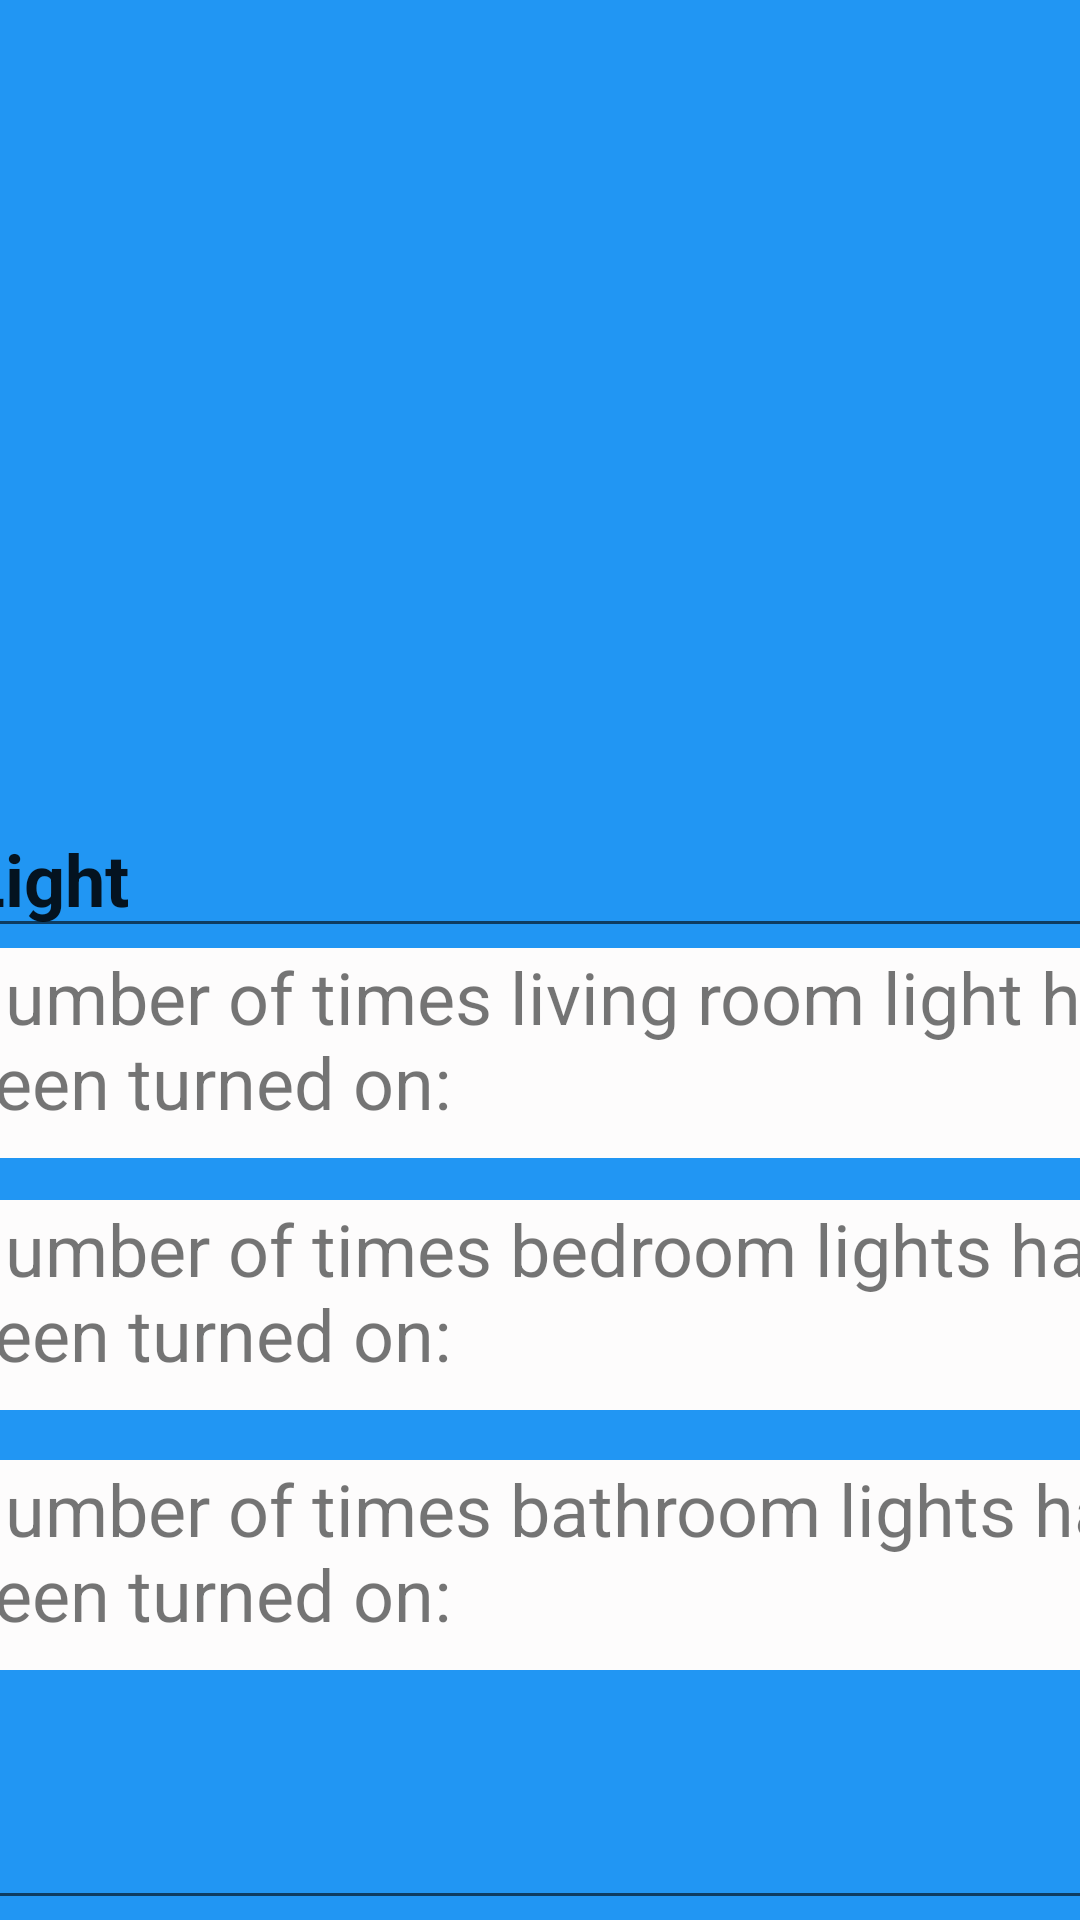

Android layout source for this screen:
<!-- AndroidManifest.xml: application theme AppTheme -->
<!-- res/layout/fragment_analysis_light.xml -->
<?xml version="1.0" encoding="utf-8"?>
<layout xmlns:android="http://schemas.android.com/apk/res/android"
    xmlns:tools="http://schemas.android.com/tools">


    <androidx.constraintlayout.widget.ConstraintLayout
        xmlns:app="http://schemas.android.com/apk/res-auto"
        android:id="@+id/linearLayout"
        android:layout_width="match_parent"
        android:layout_height="match_parent"
        android:background="#2196F3">

        <ImageView
            android:id="@+id/imageView3"
            android:layout_width="416dp"
            android:layout_height="178dp"
            android:contentDescription="doorpng"
            app:layout_constraintBottom_toBottomOf="parent"
            app:layout_constraintEnd_toEndOf="parent"
            app:layout_constraintHorizontal_bias="0.6"
            app:layout_constraintStart_toStartOf="parent"
            app:layout_constraintTop_toTopOf="parent"
            app:layout_constraintVertical_bias="0.091"
            app:srcCompat="@drawable/a_light" />

        <LinearLayout
            android:layout_width="408dp"
            android:layout_height="388dp"
            android:layout_marginTop="252dp"
            android:orientation="vertical"
            app:layout_constraintBottom_toBottomOf="parent"
            app:layout_constraintEnd_toEndOf="parent"
            app:layout_constraintHorizontal_bias="0.333"
            app:layout_constraintStart_toStartOf="parent"
            app:layout_constraintTop_toTopOf="parent">

            <androidx.constraintlayout.widget.ConstraintLayout
                android:layout_width="match_parent"
                android:layout_height="match_parent">

                <EditText
                    android:id="@+id/editText3"
                    android:layout_width="400dp"
                    android:layout_height="48dp"
                    android:ems="10"
                    android:inputType="textPersonName"
                    android:text="Light"
                    android:textSize="24sp"
                    android:textStyle="bold"
                    app:layout_constraintBottom_toBottomOf="parent"
                    app:layout_constraintEnd_toEndOf="parent"
                    app:layout_constraintHorizontal_bias="0.0"
                    app:layout_constraintStart_toStartOf="parent"
                    app:layout_constraintTop_toTopOf="parent"
                    app:layout_constraintVertical_bias="0.047" />

                <EditText
                    android:id="@+id/editText4"
                    android:layout_width="400dp"
                    android:layout_height="48dp"
                    android:ems="10"
                    android:inputType="textPersonName"
                    app:layout_constraintBottom_toBottomOf="parent"
                    app:layout_constraintEnd_toEndOf="parent"
                    app:layout_constraintHorizontal_bias="0.0"
                    app:layout_constraintStart_toStartOf="parent"
                    app:layout_constraintTop_toTopOf="parent"
                    app:layout_constraintVertical_bias="1.0" />

                <TextView
                    android:id="@+id/textView2"
                    android:layout_width="409dp"
                    android:layout_height="70dp"
                    android:background="#FDFCFC"
                    android:text="Number of times living room light has been turned on:"
                    android:textSize="24sp"
                    app:layout_constraintEnd_toEndOf="parent"
                    app:layout_constraintStart_toStartOf="parent"
                    app:layout_constraintTop_toBottomOf="@+id/editText3" />

                <TextView
                    android:id="@+id/textView3"
                    android:layout_width="409dp"
                    android:layout_height="70dp"
                    android:background="#FDFCFC"
                    android:text="Number of times bedroom lights has been turned on:"
                    android:textSize="24sp"
                    app:layout_constraintBottom_toBottomOf="parent"
                    app:layout_constraintEnd_toEndOf="parent"
                    app:layout_constraintHorizontal_bias="0.0"
                    app:layout_constraintStart_toStartOf="parent"
                    app:layout_constraintTop_toBottomOf="@+id/textView2"
                    app:layout_constraintVertical_bias="0.076" />

                <TextView
                    android:id="@+id/textView"
                    android:layout_width="409dp"
                    android:layout_height="70dp"
                    android:background="#FDFCFC"
                    android:text="Number of times bathroom lights has been turned on:"
                    android:textSize="24sp"
                    app:layout_constraintBottom_toBottomOf="parent"
                    app:layout_constraintEnd_toEndOf="parent"
                    app:layout_constraintHorizontal_bias="0.0"
                    app:layout_constraintStart_toStartOf="parent"
                    app:layout_constraintTop_toBottomOf="@+id/textView2"
                    app:layout_constraintVertical_bias="0.548" />
            </androidx.constraintlayout.widget.ConstraintLayout>

        </LinearLayout>
    </androidx.constraintlayout.widget.ConstraintLayout>
</layout>
<!-- resources referenced by this layout -->
<resources>
  <style name="AppTheme" parent="Theme.AppCompat.Light.NoActionBar">
          
          <item name="colorPrimary">@color/colorPrimary</item>
          <item name="colorPrimaryDark">@color/colorPrimaryDark</item>
          <item name="colorAccent">@color/colorAccent</item>
      </style>
  <color name="colorPrimary">#15288A</color>
  <color name="colorPrimaryDark">#000000</color>
  <color name="colorAccent">#D81B60</color>
</resources>
